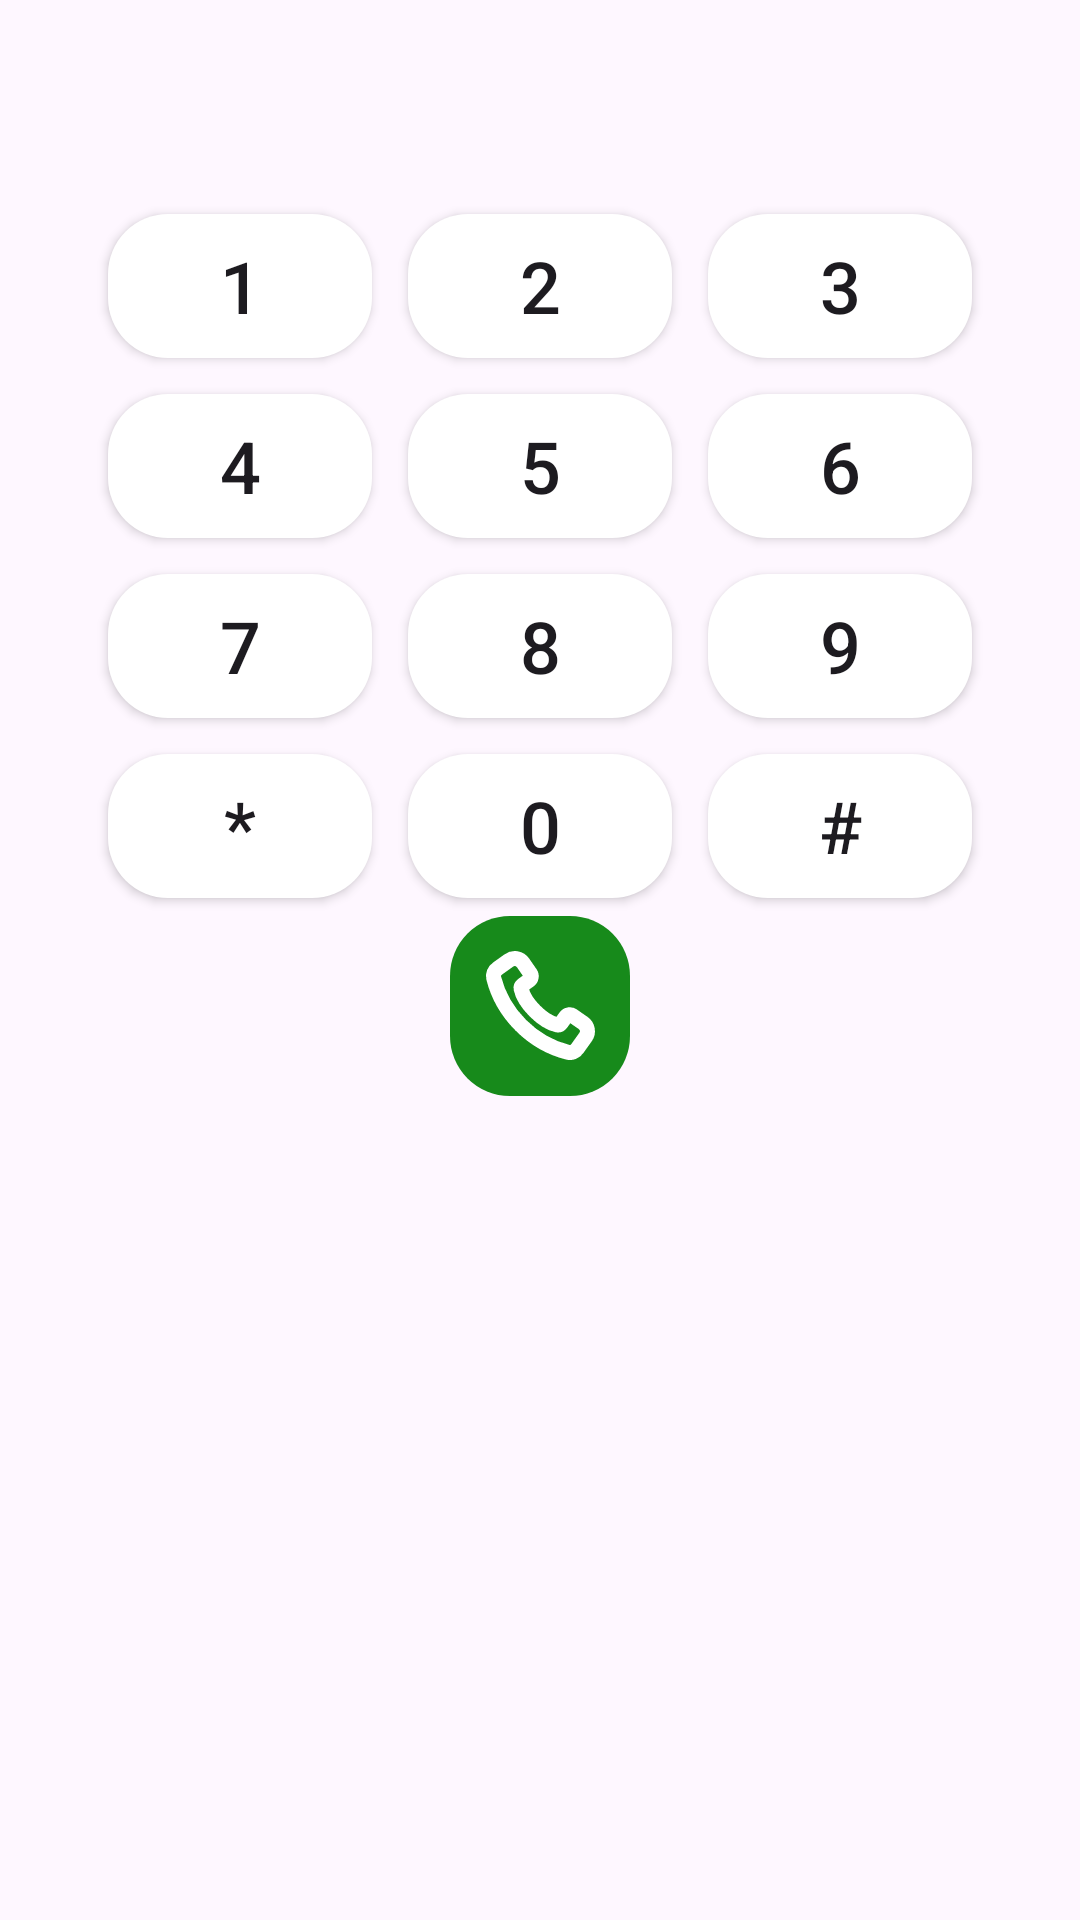

The Android layout XML behind this screen, and the referenced resources:
<!-- AndroidManifest.xml: application theme Theme.DialDesk -->
<!-- res/layout/dialog_custom_dialpad.xml -->
<?xml version="1.0" encoding="utf-8"?>
<androidx.constraintlayout.widget.ConstraintLayout xmlns:android="http://schemas.android.com/apk/res/android"
    xmlns:app="http://schemas.android.com/apk/res-auto"
    android:id="@+id/dialPadDialogRoot"
    android:layout_width="match_parent"
    android:layout_height="wrap_content">

    
    <androidx.appcompat.widget.AppCompatTextView
        android:id="@+id/tvNumber"
        android:layout_width="0dp"
        android:layout_height="wrap_content"
        android:padding="8dp"
        android:textSize="28sp"
        android:textColor="@color/_black"
        android:maxLines="1"
        android:text=""
        app:layout_constraintTop_toTopOf="parent"
        app:layout_constraintStart_toStartOf="parent"
        app:layout_constraintEnd_toEndOf="parent"/>

    
    <GridLayout
        android:id="@+id/dialPadGrid"
        android:layout_width="wrap_content"
        android:layout_height="wrap_content"
        android:layout_marginTop="12dp"
        android:rowCount="4"
        android:columnCount="3"
        app:layout_constraintTop_toBottomOf="@id/tvNumber"
        app:layout_constraintStart_toStartOf="parent"
        app:layout_constraintEnd_toEndOf="parent">

        
        <Button android:id="@+id/btn1" android:text="1" style="@style/DialPadButton" />
        <Button android:id="@+id/btn2" android:text="2" style="@style/DialPadButton" />
        <Button android:id="@+id/btn3" android:text="3" style="@style/DialPadButton" />
        <Button android:id="@+id/btn4" android:text="4" style="@style/DialPadButton" />
        <Button android:id="@+id/btn5" android:text="5" style="@style/DialPadButton" />
        <Button android:id="@+id/btn6" android:text="6" style="@style/DialPadButton" />
        <Button android:id="@+id/btn7" android:text="7" style="@style/DialPadButton" />
        <Button android:id="@+id/btn8" android:text="8" style="@style/DialPadButton" />
        <Button android:id="@+id/btn9" android:text="9" style="@style/DialPadButton" />
        <Button android:id="@+id/btnStar" android:text="*" style="@style/DialPadButton" />
        <Button android:id="@+id/btn0" android:text="0" style="@style/DialPadButton" />
        <Button android:id="@+id/btnHash" android:text="#" style="@style/DialPadButton" />
    </GridLayout>

    
    <androidx.appcompat.widget.AppCompatImageButton
        android:id="@+id/btnCall"
        android:layout_width="wrap_content"
        android:layout_height="wrap_content"
        android:contentDescription="@string/call"
        android:src="@drawable/ic_call"
        android:background="@drawable/bg_dailpad_number"
        android:backgroundTint="@color/callButton"
        android:tint="@color/_white"
        android:padding="10dp"
        app:layout_constraintStart_toStartOf="parent"
        app:layout_constraintEnd_toEndOf="parent"
        app:layout_constraintTop_toBottomOf="@+id/dialPadGrid"/>

</androidx.constraintlayout.widget.ConstraintLayout>
<!-- resources referenced by this layout -->
<resources>
  <color name="_black">#FF000000</color>
  <color name="_white">#FFFFFFFF</color>
  <color name="callButton">#178A1B</color>
  <!-- drawable bg_dailpad_number (drawable) -->
  <?xml version="1.0" encoding="utf-8"?>
  <shape xmlns:android="http://schemas.android.com/apk/res/android"
      android:shape="rectangle">
      <solid android:color="@color/primaryColor" />
      <corners android:radius="20dp" />
  </shape>
  <!-- drawable ic_call (drawable) -->
  <vector xmlns:android="http://schemas.android.com/apk/res/android" android:height="40dp" android:viewportHeight="24" android:viewportWidth="24" android:width="40dp">
        
      <path android:fillColor="#1d1b1b" android:fillType="evenOdd" android:pathData="M17.354,22.232C15.334,21.726 11.199,20.299 7.45,16.55C3.701,12.801 2.274,8.666 1.768,6.646C1.477,5.485 2.001,4.364 2.889,3.73L5.217,2.067C6.579,1.094 8.474,1.424 9.427,2.801L10.893,4.918C11.515,5.817 11.301,7.048 10.411,7.684L9.242,8.518C9.419,9.195 9.969,10.585 11.692,12.308C13.415,14.031 14.805,14.581 15.481,14.758L16.316,13.589C16.952,12.699 18.184,12.485 19.082,13.107L21.199,14.573C22.576,15.526 22.906,17.421 21.933,18.783L20.27,21.111C19.636,21.999 18.515,22.523 17.354,22.232ZM8.864,15.136C12.273,18.545 16.036,19.84 17.84,20.292C18.104,20.358 18.423,20.256 18.642,19.949L20.306,17.621C20.63,17.167 20.52,16.535 20.061,16.217L17.944,14.751L17.048,16.006C16.682,16.518 16.005,16.92 15.216,16.75C14.232,16.538 12.413,15.857 10.278,13.722C8.143,11.587 7.462,9.768 7.25,8.784C7.08,7.995 7.482,7.318 7.994,6.952L9.249,6.056L7.783,3.939C7.465,3.48 6.834,3.37 6.379,3.694L4.051,5.357C3.744,5.577 3.642,5.896 3.708,6.159C4.16,7.964 5.455,11.727 8.864,15.136Z" android:strokeColor="#ffffff" android:strokeWidth="1"/>
      
  </vector>
  <string name="call">Call</string>
  <style name="DialPadButton" parent="Widget.AppCompat.Button">
          <item name="android:layout_width">wrap_content</item>
          <item name="android:layout_height">wrap_content</item>
          <item name="android:backgroundTint">@color/_white</item>
          <item name="color">@color/_black</item>
          <item name="android:textSize">24sp</item>
          <item name="android:background">@drawable/bg_dailpad_number</item>
          <item name="android:layout_margin">6dp</item>
      </style>
  <style name="Theme.DialDesk" parent="Base.Theme.DialDesk" />
  <color name="primaryColor">#3493E2</color>
  <style name="Base.Theme.DialDesk" parent="Theme.Material3.DayNight.NoActionBar">
          
          
      </style>
</resources>
